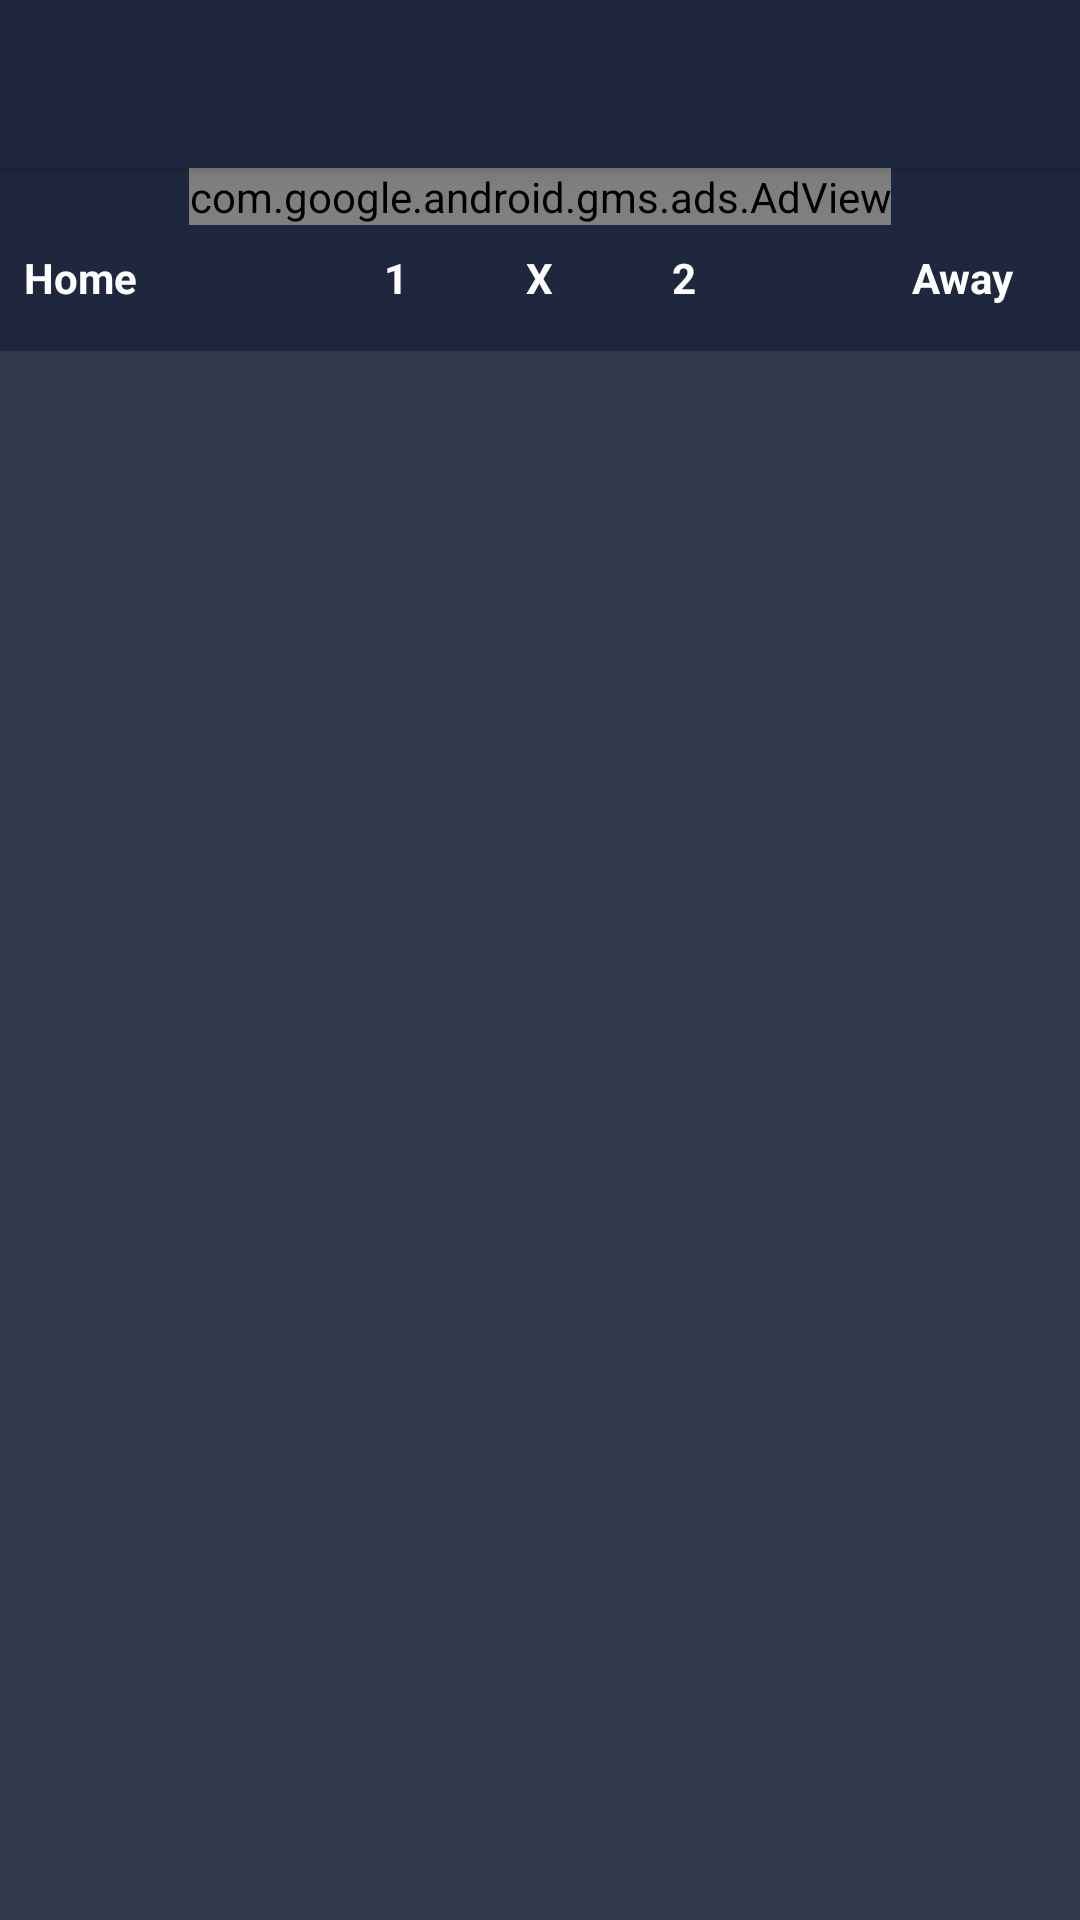

Here is an Android app screen rendered from its layout file. Give the layout XML and the strings, colors and styles it references.
<!-- AndroidManifest.xml: activity theme AppTheme.NoActionBar -->
<!-- res/layout/activity_normal_betting.xml -->
<?xml version="1.0" encoding="utf-8"?>
<android.support.design.widget.CoordinatorLayout xmlns:android="http://schemas.android.com/apk/res/android"
    xmlns:app="http://schemas.android.com/apk/res-auto"
    xmlns:tools="http://schemas.android.com/tools"
    android:layout_width="match_parent"
    android:layout_height="match_parent"
    android:background="@color/colorPrimaryDark"
    tools:context="com.apptuned.fantacybetting.NormalBettingActivity">

    <android.support.design.widget.AppBarLayout
        android:layout_width="match_parent"
        android:layout_height="wrap_content"
        android:background="@color/colorPrimaryDark"
        android:theme="@style/AppTheme.AppBarOverlay">

        <android.support.v7.widget.Toolbar
            android:id="@+id/toolbar"
            android:layout_width="match_parent"
            android:layout_height="?attr/actionBarSize"
            android:background="?attr/colorPrimary"
            app:popupTheme="@style/AppTheme.PopupOverlay" />

    </android.support.design.widget.AppBarLayout>

    <include layout="@layout/content_normal_betting" />

</android.support.design.widget.CoordinatorLayout>
<!-- res/layout/content_normal_betting.xml (included above) -->
<?xml version="1.0" encoding="utf-8"?>
<LinearLayout xmlns:android="http://schemas.android.com/apk/res/android"
    xmlns:app="http://schemas.android.com/apk/res-auto"
    xmlns:tools="http://schemas.android.com/tools"
    android:layout_width="match_parent"
    android:layout_height="wrap_content"
    android:background="@color/sports_grey"
    android:orientation="vertical"
    app:layout_behavior="@string/appbar_scrolling_view_behavior"
    tools:context="com.apptuned.fantacybetting.NormalBettingActivity"
    tools:showIn="@layout/activity_normal_betting">

    <com.google.android.gms.ads.AdView
        xmlns:ads="http://schemas.android.com/apk/res-auto"
        android:id="@+id/adView"
        android:layout_width="wrap_content"
        android:layout_height="wrap_content"
        android:layout_gravity="center_horizontal"
        ads:adSize="BANNER"
        ads:adUnitId="ca-app-pub-3940256099942544/6300978111">  
    </com.google.android.gms.ads.AdView>

    <android.support.constraint.ConstraintLayout
        android:layout_width="match_parent"
        android:layout_height="match_parent"
        android:paddingBottom="15dp"
        android:background="@color/sports_grey">


        <TextView
            android:id="@+id/tv_homeText"
            android:layout_width="48dp"
            android:layout_height="wrap_content"
            android:layout_marginLeft="8dp"
            android:layout_marginTop="8dp"
            android:text="@string/home"
            android:textColor="@android:color/white"
            android:textSize="14sp"
            android:textStyle="bold"
            app:layout_constraintLeft_toLeftOf="parent"
            app:layout_constraintTop_toTopOf="parent" />

        <TextView
            android:id="@+id/tv_oneText"
            android:layout_width="wrap_content"
            android:layout_height="wrap_content"
            android:layout_marginLeft="72dp"
            android:layout_marginTop="8dp"
            android:text="@string/one"
            android:textColor="@android:color/white"
            android:textStyle="bold"
            app:layout_constraintLeft_toRightOf="@+id/tv_homeText"
            app:layout_constraintTop_toTopOf="parent" />

        <TextView
            android:id="@+id/tv_xText"
            android:layout_width="wrap_content"
            android:layout_height="wrap_content"
            android:layout_marginLeft="8dp"
            android:layout_marginRight="0dp"
            android:layout_marginTop="8dp"
            android:text="@string/x"
            android:textColor="@android:color/white"
            android:textStyle="bold"
            app:layout_constraintHorizontal_bias="0.44"
            app:layout_constraintLeft_toRightOf="@+id/tv_oneText"
            app:layout_constraintRight_toLeftOf="@+id/tx_twoText"
            app:layout_constraintTop_toTopOf="parent" />

        <TextView
            android:id="@+id/tx_twoText"
            android:layout_width="wrap_content"
            android:layout_height="wrap_content"
            android:layout_marginRight="72dp"
            android:layout_marginTop="8dp"
            android:text="@string/two"
            android:textColor="@android:color/white"
            android:textStyle="bold"
            app:layout_constraintRight_toLeftOf="@+id/tv_awayText"
            app:layout_constraintTop_toTopOf="parent" />

        <TextView
            android:id="@+id/tv_awayText"
            android:layout_width="48dp"
            android:layout_height="wrap_content"
            android:layout_marginRight="8dp"
            android:layout_marginTop="8dp"
            android:text="@string/away"
            android:textColor="@android:color/white"
            android:textStyle="bold"
            app:layout_constraintRight_toRightOf="parent"
            app:layout_constraintTop_toTopOf="parent" />

    </android.support.constraint.ConstraintLayout>

    <android.support.v7.widget.RecyclerView
        android:id="@+id/rv_normalBetting"
        android:layout_width="match_parent"
        android:layout_height="wrap_content"
        android:background="@color/sports_grey"></android.support.v7.widget.RecyclerView>

</LinearLayout>
<!-- resources referenced by this layout -->
<resources>
  <color name="colorPrimaryDark">#31384B</color>
  <color name="sports_grey">#1E273D</color>
  <string name="away">Away</string>
  <string name="home">Home</string>
  <string name="one">1</string>
  <string name="two">2</string>
  <string name="x">X</string>
  <style name="AppTheme.AppBarOverlay" parent="ThemeOverlay.AppCompat.Dark.ActionBar" />
  <style name="AppTheme.PopupOverlay" parent="ThemeOverlay.AppCompat.Light" />
  <style name="AppTheme.NoActionBar">
          <item name="windowActionBar">false</item>
          <item name="windowNoTitle">true</item>
      </style>
</resources>
